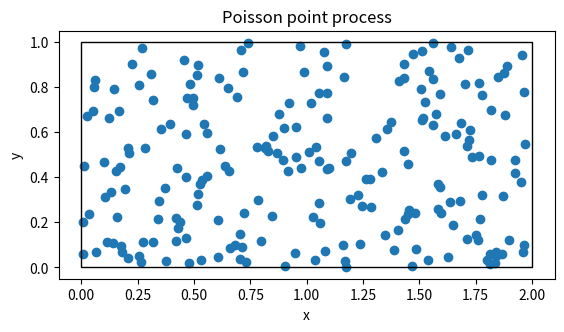

Write Python code to recreate this figure.
import numpy as np
import scipy.stats
import matplotlib.pyplot as plt
 
#Simulation window parameters
x_min = 0
x_max = 2
y_min = 0
y_max = 1
xDelta = x_max-x_min
yDelta = y_max-y_min #rectangle dimensions
areaTotal = xDelta*yDelta
 
#Point process parameters
lambda0=100; #intensity (ie mean density) of the Poisson process
 
#Simulate Poisson point process
numbPoints = np.random.poisson(lambda0*areaTotal);#Poisson number of points
xx = xDelta*np.random.uniform(0,1,numbPoints)+x_min
yy = yDelta*np.random.uniform(0,1,numbPoints)+y_min
#Plotting
plt.scatter(xx,yy)
plt.xlabel("x"); plt.ylabel("y")
plt.title("Poisson point process")
# set equal aspect ratio
plt.gca().set_aspect('equal', adjustable='box')
plt.gca().add_patch(plt.Rectangle((0, 0), x_max, y_max, fill=False))
plt.show()
